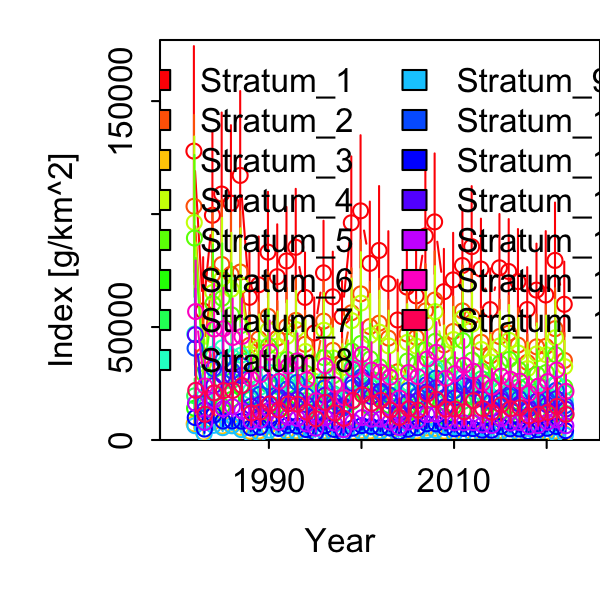

Values plotted in this chart, from the file beside it:
Category, Time, Stratum, Units, Estimate, Std. Error for Estimate, Std. Error for ln(Estimate)
1, 1982, Stratum_1, [g/km^2], 127876, 32221, 0.3099
1, 1983, Stratum_1, [g/km^2], 57112, 15757, 0.3483
1, 1984, Stratum_1, [g/km^2], 99470, 25135, 0.3166
1, 1985, Stratum_1, [g/km^2], 108871, 25170, 0.2862
1, 1986, Stratum_1, [g/km^2], 104844, 23978, 0.2844
1, 1987, Stratum_1, [g/km^2], 117103, 26116, 0.2768
1, 1988, Stratum_1, [g/km^2], 63142, 13924, 0.2718
1, 1989, Stratum_1, [g/km^2], 68702, 15232, 0.2708
1, 1990, Stratum_1, [g/km^2], 83155, 18962, 0.2783
1, 1991, Stratum_1, [g/km^2], 72280, 16416, 0.2781
1, 1992, Stratum_1, [g/km^2], 79250, 17195, 0.2634
1, 1993, Stratum_1, [g/km^2], 85298, 18674, 0.2648
1, 1994, Stratum_1, [g/km^2], 63117, 14082, 0.2737
1, 1995, Stratum_1, [g/km^2], 47374, 11121, 0.286
1, 1996, Stratum_1, [g/km^2], 73983, 16381, 0.2712
1, 1997, Stratum_1, [g/km^2], 63387, 14204, 0.2737
1, 1998, Stratum_1, [g/km^2], 54608, 11436, 0.2539
1, 1999, Stratum_1, [g/km^2], 96135, 21038, 0.2668
1, 2000, Stratum_1, [g/km^2], 101431, 23608, 0.2851
1, 2001, Stratum_1, [g/km^2], 78179, 18980, 0.2999
1, 2002, Stratum_1, [g/km^2], 83901, 19895, 0.2925
1, 2003, Stratum_1, [g/km^2], 69228, 16173, 0.2889
1, 2004, Stratum_1, [g/km^2], 53128, 12404, 0.2897
1, 2005, Stratum_1, [g/km^2], 67683, 16591, 0.3032
1, 2006, Stratum_1, [g/km^2], 63791, 15105, 0.2902
1, 2007, Stratum_1, [g/km^2], 90308, 20556, 0.2782
1, 2008, Stratum_1, [g/km^2], 96546, 21659, 0.2729
1, 2009, Stratum_1, [g/km^2], 65655, 13730, 0.2534
1, 2010, Stratum_1, [g/km^2], 70872, 15032, 0.2576
1, 2011, Stratum_1, [g/km^2], 77229, 17945, 0.2809
1, 2012, Stratum_1, [g/km^2], 85575, 19248, 0.2723
1, 2013, Stratum_1, [g/km^2], 75672, 16002, 0.2582
1, 2014, Stratum_1, [g/km^2], 57729, 12976, 0.2744
1, 2015, Stratum_1, [g/km^2], 76201, 17023, 0.272
1, 2016, Stratum_1, [g/km^2], 74584, 16674, 0.2708
1, 2017, Stratum_1, [g/km^2], 70111, 16156, 0.2866
1, 2018, Stratum_1, [g/km^2], 57757, 13240, 0.2812
1, 2019, Stratum_1, [g/km^2], 66340, 14706, 0.2702
1, 2020, Stratum_1, [g/km^2], 64191, 18390, 0.3648
1, 2021, Stratum_1, [g/km^2], 79497, 18221, 0.2792
1, 2022, Stratum_1, [g/km^2], 60063, 13365, 0.2731
1, 1982, Stratum_2, [g/km^2], 103439, 27950, 0.33
1, 1983, Stratum_2, [g/km^2], 37239, 11432, 0.3884
1, 1984, Stratum_2, [g/km^2], 73212, 20081, 0.3419
1, 1985, Stratum_2, [g/km^2], 77691, 19805, 0.3143
1, 1986, Stratum_2, [g/km^2], 73390, 18661, 0.3158
1, 1987, Stratum_2, [g/km^2], 74345, 18477, 0.3079
1, 1988, Stratum_2, [g/km^2], 41930, 10170, 0.2983
1, 1989, Stratum_2, [g/km^2], 44771, 11242, 0.3057
1, 1990, Stratum_2, [g/km^2], 54779, 13798, 0.3064
1, 1991, Stratum_2, [g/km^2], 45082, 11351, 0.3103
1, 1992, Stratum_2, [g/km^2], 50122, 12151, 0.295
1, 1993, Stratum_2, [g/km^2], 52936, 12865, 0.2976
1, 1994, Stratum_2, [g/km^2], 42355, 10369, 0.3016
1, 1995, Stratum_2, [g/km^2], 28186, 7466, 0.3257
1, 1996, Stratum_2, [g/km^2], 52617, 12621, 0.2915
1, 1997, Stratum_2, [g/km^2], 39667, 9929, 0.3054
1, 1998, Stratum_2, [g/km^2], 33846, 7862, 0.2808
1, 1999, Stratum_2, [g/km^2], 56320, 13894, 0.2997
1, 2000, Stratum_2, [g/km^2], 64676, 16611, 0.3135
... 555 more rows
